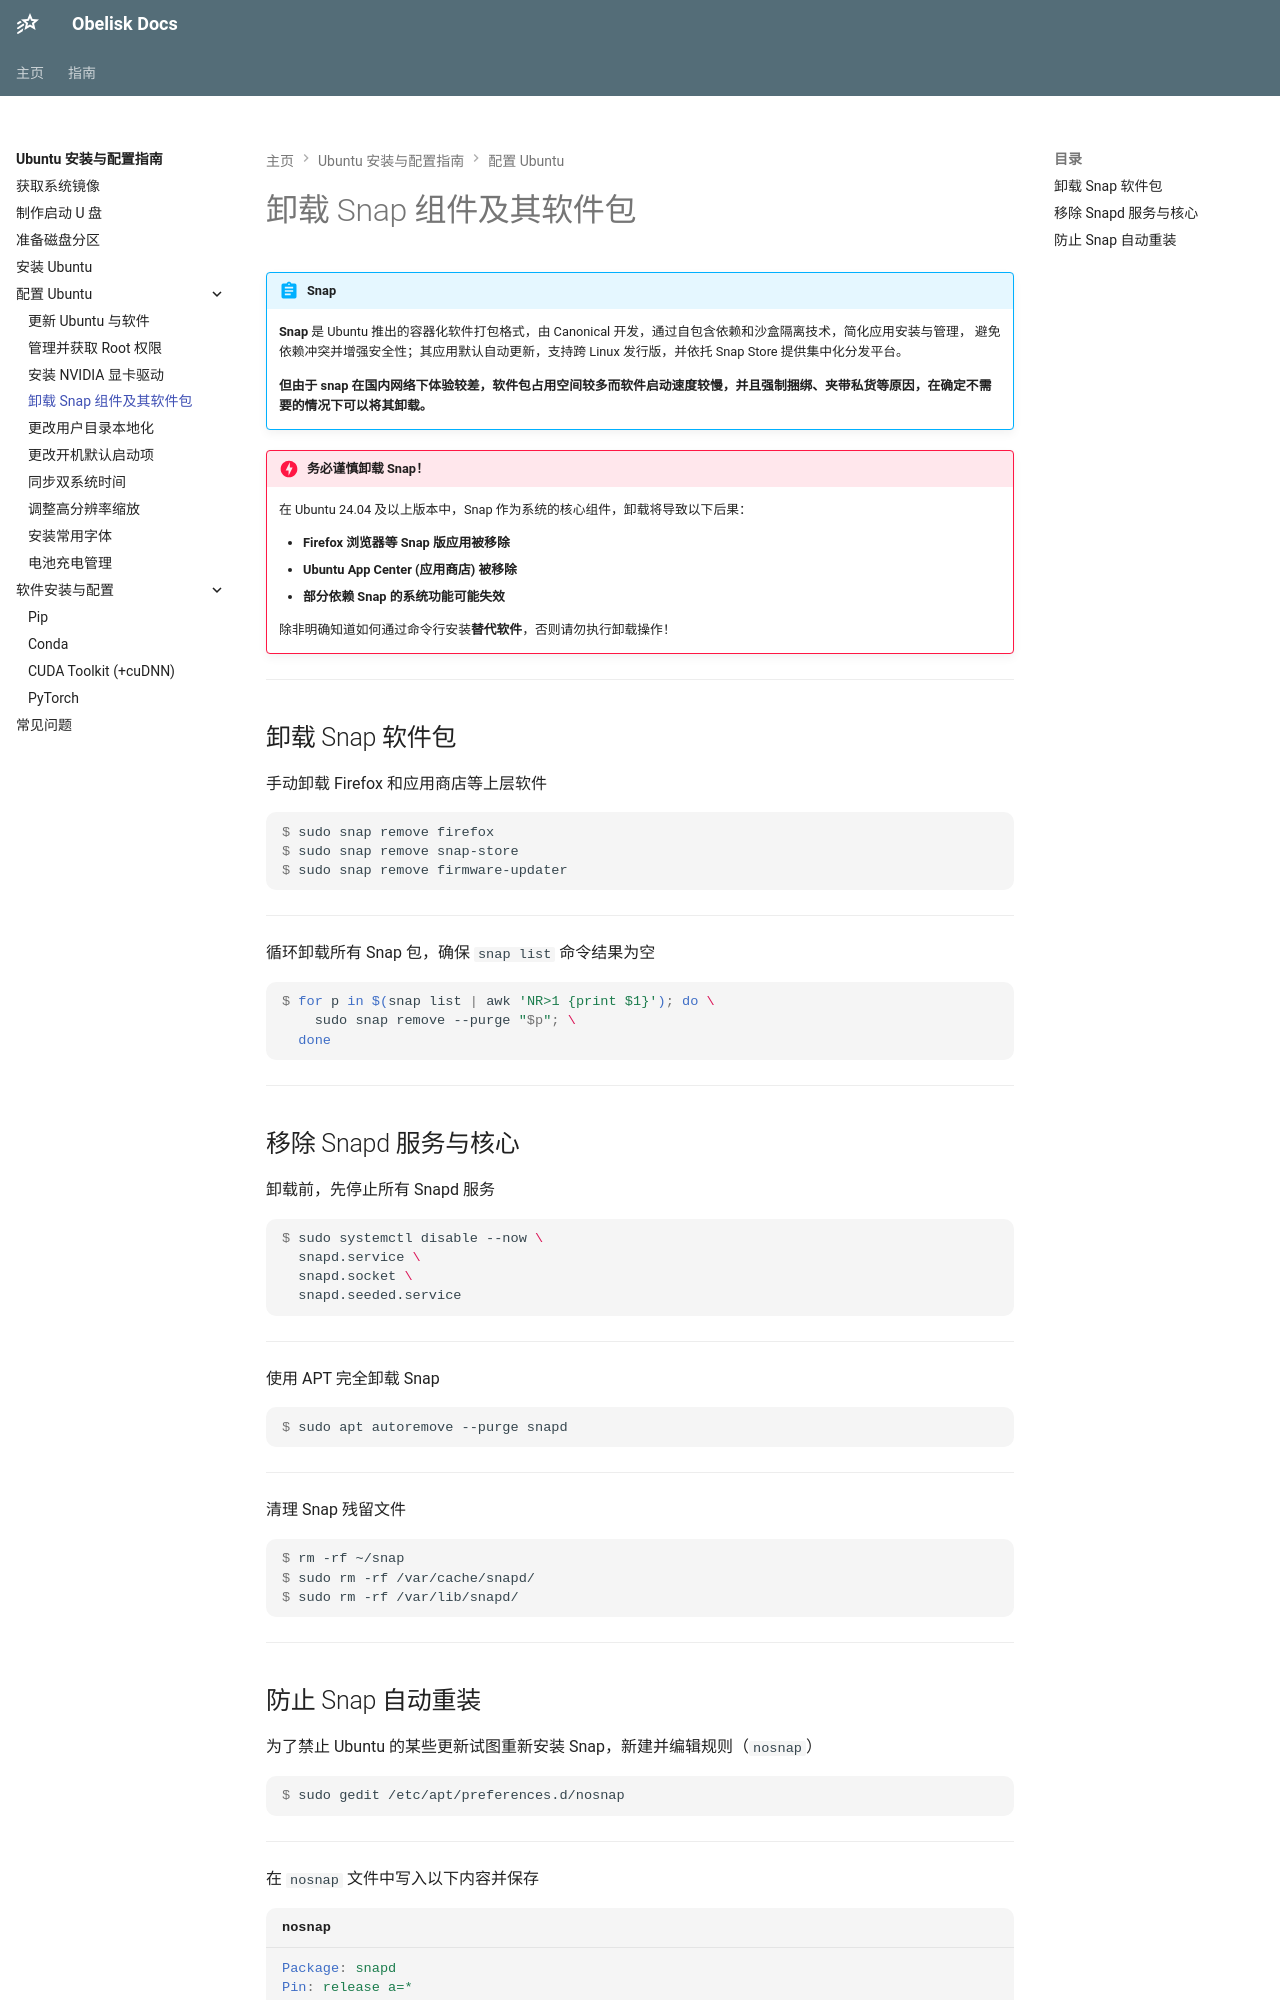

repository: Obelusod/obelusod.github.io · page: guide/ubuntu/configuration/remove-snap-packages/index.html · generator: mkdocs

---
title: 卸载 Snap 组件及其软件包
---

!!! abstract "Snap"

    **Snap** 是 Ubuntu 推出的容器化软件打包格式，由 Canonical 开发，通过自包含依赖和沙盒隔离技术，简化应用安装与管理，
    避免依赖冲突并增强安全性；其应用默认自动更新，支持跨 Linux 发行版，并依托 Snap Store 提供集中化分发平台。

    **但由于 snap 在国内网络下体验较差，软件包占用空间较多而软件启动速度较慢，并且强制捆绑、夹带私货等原因，在确定不需要的情况下可以将其卸载。**

!!! danger "务必谨慎卸载 Snap！"

    在 Ubuntu 24.04 及以上版本中，Snap 作为系统的核心组件，卸载将导致以下后果：
    
    - **Firefox 浏览器等 Snap 版应用被移除**
    - **Ubuntu App Center (应用商店) 被移除**
    - **部分依赖 Snap 的系统功能可能失效**
    
    除非明确知道如何通过命令行安装**替代软件**，否则请勿执行卸载操作！

---

## 卸载 Snap 软件包

手动卸载 Firefox 和应用商店等上层软件

``` console
$ sudo snap remove firefox
$ sudo snap remove snap-store
$ sudo snap remove firmware-updater
```

---

循环卸载所有 Snap 包，确保 `snap list` 命令结果为空

``` console
$ for p in $(snap list | awk 'NR>1 {print $1}'); do \
    sudo snap remove --purge "$p"; \
  done
```

---

## 移除 Snapd 服务与核心

卸载前，先停止所有 Snapd 服务

``` console
$ sudo systemctl disable --now \
  snapd.service \
  snapd.socket \
  snapd.seeded.service
```

---

使用 APT 完全卸载 Snap

``` console
$ sudo apt autoremove --purge snapd
```

---

清理 Snap 残留文件

``` console
$ rm -rf ~/snap
$ sudo rm -rf /var/cache/snapd/
$ sudo rm -rf /var/lib/snapd/
```

---
